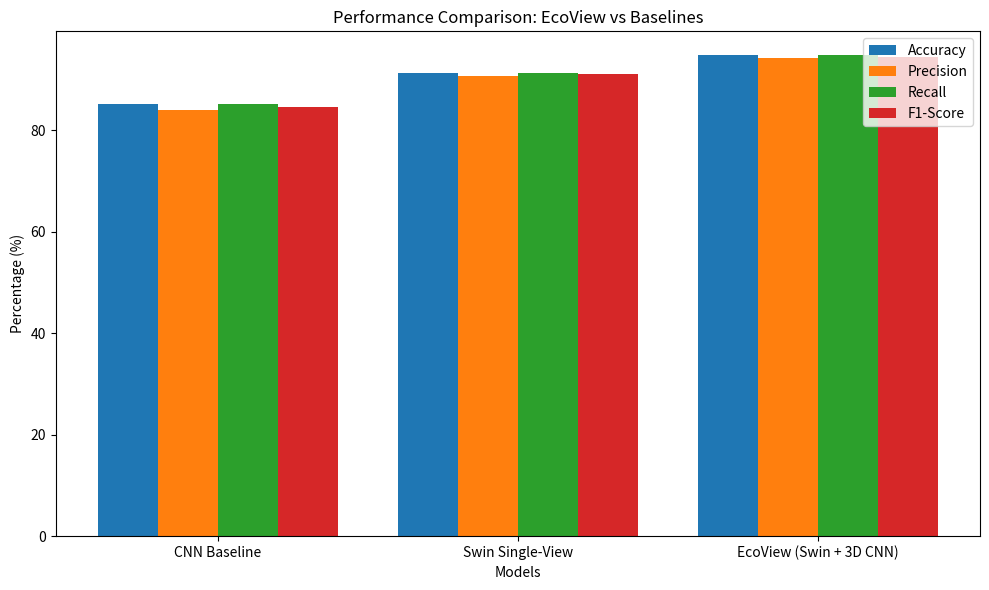

This figure's Python source: (Note: this script raises an exception after producing the figure.)
import os
os.environ['MPLBACKEND'] = 'Agg'
import numpy as np
import matplotlib.pyplot as plt

# Performance data
models = ['CNN Baseline', 'Swin Single-View', 'EcoView (Swin + 3D CNN)']
accuracy = [85.2, 91.4, 94.8]
precision = [84.1, 90.8, 94.2]
recall = [85.2, 91.4, 94.8]
f1_score = [84.6, 91.1, 94.5]

metrics = ['Accuracy', 'Precision', 'Recall', 'F1-Score']
data = [accuracy, precision, recall, f1_score]

# Create a grouped bar chart
x = np.arange(len(models))  # the label locations
width = 0.2  # the width of the bars

fig, ax = plt.subplots(figsize=(10, 6))

# Plot each metric
for i, (metric, values) in enumerate(zip(metrics, data)):
    ax.bar(x + i * width, values, width, label=metric)

# Add some text for labels, title and custom x-axis tick labels, etc.
ax.set_xlabel('Models')
ax.set_ylabel('Percentage (%)')
ax.set_title('Performance Comparison: EcoView vs Baselines')
ax.set_xticks(x + width * 1.5)
ax.set_xticklabels(models)
ax.legend()

# Save the plot
plt.tight_layout()
plt.savefig('plots/performance_graph.png')
print("Performance graph saved to plots/performance_graph.png")
